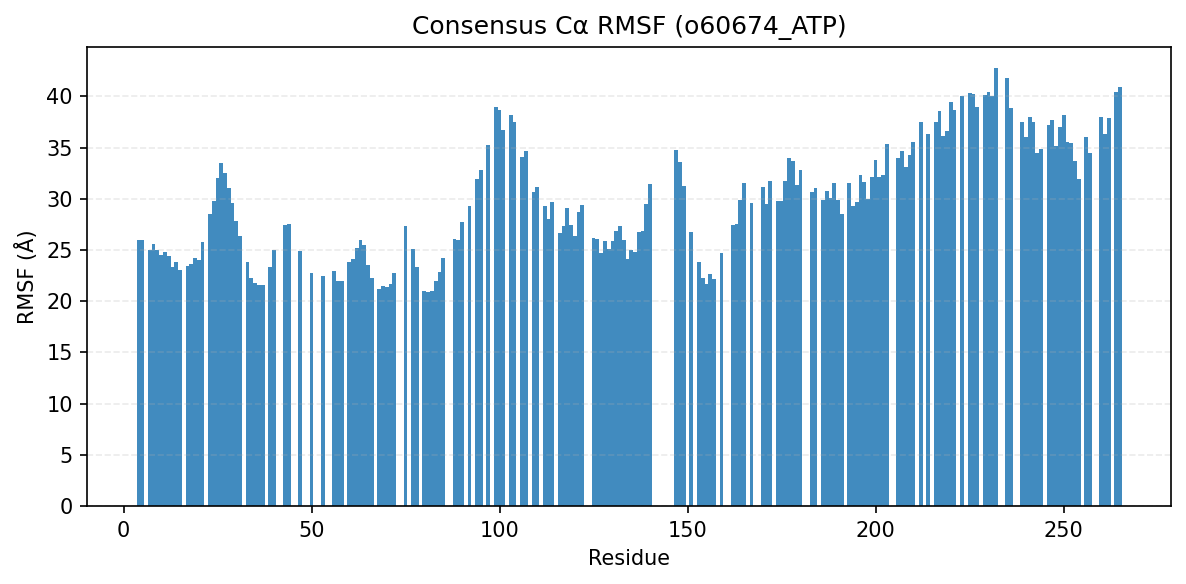

Source data for this figure (header and first rows):
consensus_index, resid, aa, rmsf_A
0, 4, N, 25.96
1, 5, E, 26.01
2, 7, L, 25.02
3, 8, G, 25.63
4, 9, Q, 25.05
5, 10, G, 24.54
6, 11, T, 24.81
7, 12, F, 24.43
8, 13, T, 23.37
9, 14, K, 23.8
10, 15, I, 23.04
11, 17, K, 23.44
12, 18, G, 23.67
13, 19, V, 24.19
14, 20, R, 24.06
15, 21, R, 25.79
16, 23, V, 28.48
17, 24, G, 29.82
18, 25, D, 32
19, 26, Y, 33.51
20, 27, G, 32.53
21, 28, Q, 31.05
22, 29, L, 29.62
23, 30, H, 27.84
24, 31, E, 26.38
25, 33, E, 23.87
26, 34, V, 22.31
27, 35, L, 21.75
28, 36, L, 21.61
29, 37, K, 21.59
30, 39, L, 23.33
32, 40, D, 24.99
33, 43, H, 27.43
34, 44, R, 27.53
35, 47, S, 24.92
36, 50, F, 22.78
37, 53, A, 22.5
38, 56, M, 22.92
39, 57, M, 21.95
40, 58, S, 21.93
41, 60, L, 23.88
42, 61, S, 24.13
43, 62, H, 25.2
44, 63, K, 26.01
45, 64, H, 25.5
46, 65, L, 23.54
47, 66, V, 22.27
48, 68, N, 21.17
49, 69, Y, 21.52
50, 70, G, 21.39
51, 71, V, 21.64
52, 72, C, 22.78
53, 75, G, 27.31
54, 77, E, 25.09
55, 78, N, 23.31
56, 80, L, 20.99
57, 81, V, 20.92
58, 82, Q, 20.99
59, 83, E, 21.96
60, 84, F, 22.82
... 132 more rows
